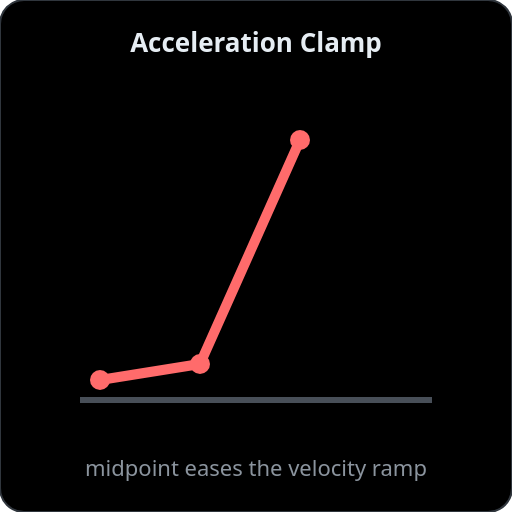
t = 0.00 s
t = 0.70 s: frame unchanged from t = 0.00 s, image omitted
t = 1.40 s: frame unchanged from t = 0.00 s, image omitted
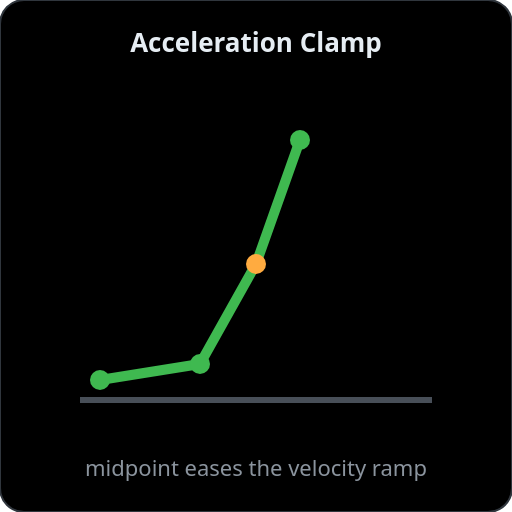
t = 2.00 s
t = 2.70 s: frame unchanged from t = 2.00 s, image omitted
t = 3.40 s: frame unchanged from t = 2.00 s, image omitted

The animated SVG that drew these frames (rendered in a browser with its animation timeline set to each time). Animation: 2 SMIL elements (animate=2); one cycle of 4.00 s, repeats indefinitely.

<svg xmlns="http://www.w3.org/2000/svg" viewBox="0 0 256 256" width="256" height="256">
  <rect width="256" height="256" rx="12" fill="#000000" stroke="#30363d" stroke-width="1"/>

  <text x="128" y="26" text-anchor="middle" font-family="system-ui,-apple-system,Segoe UI,sans-serif"
        font-size="13" font-weight="600" fill="#e6edf3">Acceleration Clamp</text>

  <!-- baseline: tick timeline -->
  <line x1="40" y1="200" x2="216" y2="200" stroke="#484f58" stroke-width="3"/>

  <!-- abrupt velocity ramp (before) -->
  <g>
    <path d="M50,190 L100,182 L150,70" fill="none" stroke="#ff6b6b" stroke-width="5" stroke-linecap="round" stroke-linejoin="round"/>
    <circle cx="50" cy="190" r="5" fill="#ff6b6b"/>
    <circle cx="100" cy="182" r="5" fill="#ff6b6b"/>
    <circle cx="150" cy="70" r="5" fill="#ff6b6b"/>
    <animate attributeName="opacity" values="1;1;0;0;1" keyTimes="0;0.35;0.5;0.85;1" dur="4s" repeatCount="indefinite"/>
  </g>

  <!-- smoothed ramp with inserted midpoint (after) -->
  <g>
    <path d="M50,190 L100,182 L128,132 L150,70" fill="none" stroke="#3fb950" stroke-width="5" stroke-linecap="round" stroke-linejoin="round"/>
    <circle cx="50" cy="190" r="5" fill="#3fb950"/>
    <circle cx="100" cy="182" r="5" fill="#3fb950"/>
    <circle cx="150" cy="70" r="5" fill="#3fb950"/>
    <circle cx="128" cy="132" r="5" fill="#ffab40"/>
    <animate attributeName="opacity" values="0;0;1;1;0" keyTimes="0;0.35;0.5;0.85;1" dur="4s" repeatCount="indefinite"/>
  </g>

  <text x="128" y="238" text-anchor="middle" font-family="system-ui,-apple-system,Segoe UI,sans-serif"
        font-size="11" fill="#8b949e">midpoint eases the velocity ramp</text>
</svg>
